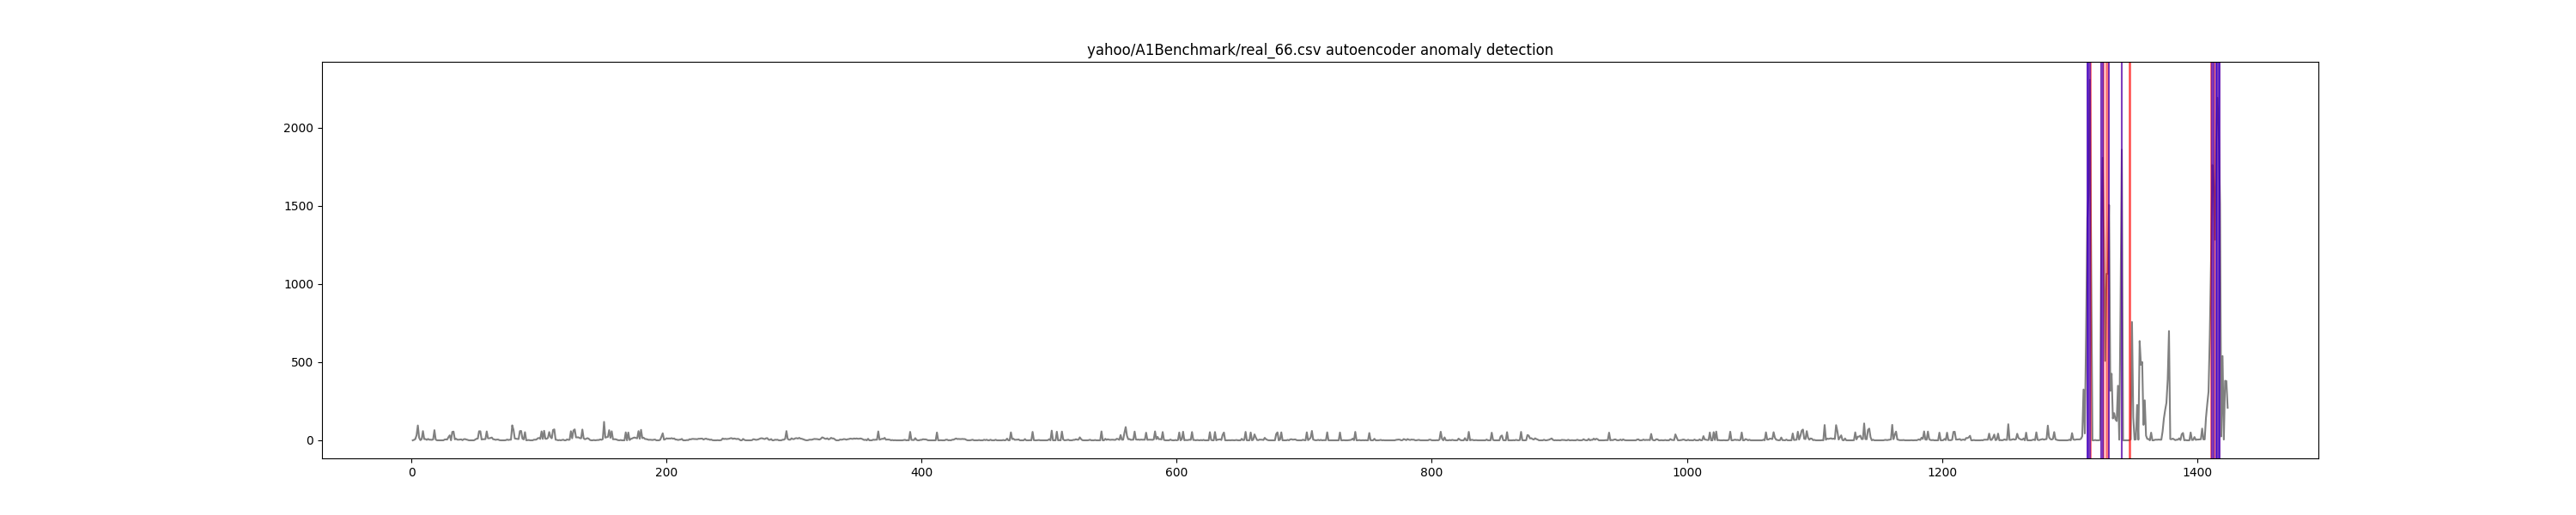

The table this chart was drawn from, first rows:
timestamp, value, is_anomaly, anomaly
1, 0, 0, False
2, 3, 0, False
3, 8, 0, False
4, 32, 0, False
5, 95, 0, False
6, 17, 0, False
7, 1, 0, False
8, 8, 0, False
9, 59, 0, False
10, 8, 0, False
11, 8, 0, False
12, 3, 0, False
13, 9, 0, False
14, 4, 0, False
15, 4, 0, False
16, 3, 0, False
17, 6, 0, False
18, 65, 0, False
19, 5, 0, False
20, 0, 0, False
21, 0, 0, False
22, 0, 0, False
23, 0, 0, False
24, 0, 0, False
25, 0, 0, False
26, 5, 0, False
27, 6, 0, False
28, 5, 0, False
29, 20, 0, False
30, 32, 0, False
31, 0, 0, False
32, 54, 0, False
33, 56, 0, False
34, 6, 0, False
35, 10, 0, False
36, 4, 0, False
37, 4, 0, False
38, 5, 0, False
39, 6, 0, False
40, 1, 0, False
41, 7, 0, False
42, 8, 0, False
43, 5, 0, False
44, 3, 0, False
45, 0, 0, False
46, 0, 0, False
47, 0, 0, False
48, 0, 0, False
49, 0, 0, False
50, 5, 0, False
51, 10, 0, False
52, 11, 0, False
53, 58, 0, False
54, 58, 0, False
55, 5, 0, False
56, 7, 0, False
57, 7, 0, False
58, 8, 0, False
59, 57, 0, False
60, 13, 0, False
... 1,364 more rows
